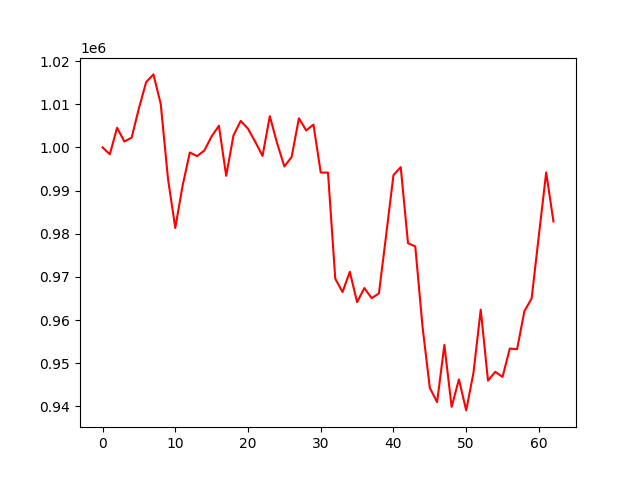

The file beside this chart, header and first rows:
account_value, date, daily_return
1000000, 2023-01-04, 
998401, 2023-01-05, -0.001599
1004545, 2023-01-06, 0.006154
1001361, 2023-01-09, -0.00317
1002248, 2023-01-10, 0.000886
1009053, 2023-01-11, 0.00679
1015142, 2023-01-12, 0.006034
1016905, 2023-01-13, 0.001737
1010057, 2023-01-17, -0.006735
992708, 2023-01-18, -0.01718
981340, 2023-01-19, -0.01145
991072, 2023-01-20, 0.009918
998818, 2023-01-23, 0.007816
997965, 2023-01-24, -0.000854
999282, 2023-01-25, 0.00132
1002559, 2023-01-26, 0.003279
1005010, 2023-01-27, 0.002444
993417, 2023-01-30, -0.01154
1002757, 2023-01-31, 0.009403
1006136, 2023-02-01, 0.00337
1004325, 2023-02-02, -0.0018
1001276, 2023-02-03, -0.003036
998024, 2023-02-06, -0.003248
1007233, 2023-02-07, 0.009227
1000977, 2023-02-08, -0.006211
995578, 2023-02-09, -0.005393
997780, 2023-02-10, 0.002211
1006752, 2023-02-13, 0.008992
1003929, 2023-02-14, -0.002804
1005277, 2023-02-15, 0.001342
994175, 2023-02-16, -0.01104
994154, 2023-02-17, -2.08209633393297e-05
969579, 2023-02-21, -0.02472
966503, 2023-02-22, -0.003173
971196, 2023-02-23, 0.004855
964158, 2023-02-24, -0.007247
967424, 2023-02-27, 0.003388
965085, 2023-02-28, -0.002419
966177, 2023-03-01, 0.001132
979741, 2023-03-02, 0.01404
993571, 2023-03-03, 0.01412
995421, 2023-03-06, 0.001862
977822, 2023-03-07, -0.01768
977069, 2023-03-08, -0.0007701
958432, 2023-03-09, -0.01907
944307, 2023-03-10, -0.01474
941017, 2023-03-13, -0.003485
954241, 2023-03-14, 0.01405
939901, 2023-03-15, -0.01503
946269, 2023-03-16, 0.006776
939094, 2023-03-17, -0.007582
947764, 2023-03-20, 0.009232
962424, 2023-03-21, 0.01547
945985, 2023-03-22, -0.01708
948038, 2023-03-23, 0.002171
946841, 2023-03-24, -0.001263
953417, 2023-03-27, 0.006945
953273, 2023-03-28, -0.0001506
962042, 2023-03-29, 0.009199
965020, 2023-03-30, 0.003096
... 3 more rows
